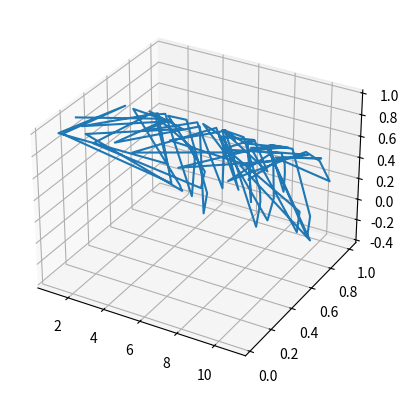

Source code (Python):
import numpy as np
import matplotlib.pyplot as plt


print("lets run")

x = np.random.random(100)*2
y = np.random.random(100)*5

# plt.scatter(x,y)
# plt.show()


# line chart
# when we have a time series data

year = [ 2015 + x for x in range(20)]
# weight = [80,65,34,56,90,89,81,54,87,86,85,90,69,66,89,81,83,69,90,100]
# plt.plot(year,weight,"r--",lw=3)
# plt.scatter(year,weight)
# plt.show()

language = ["c", "solidity", "java", "c++", "Rust"]
attention = [69,70,15,100,90]
# plt.bar(language,attention)
# plt.show()

#normal distribution
# ages = np.random.normal(20,2,1000)
# plt.hist(ages,
#          bins=[ages.min(),18,21,ages.max()])
# plt.show()


# ax = plt.axes(projection="3d")
#
# x_axis = np.random.random(100)
# y_axis = np.random.random(100)
# z_axis = np.random.random(100)
#
# ax.set_title("learning 3d")
# ax.set_xlabel("label for x axis")
# ax.set_ylabel("label for y axis")
# ax.set_zlabel("label for z axis")
#
# plt.scatter(x_axis,y_axis,z_axis)
# plt.show()



ax = plt.axes(projection="3d")

x_axis = np.arange(1,11,0.1)
y_axis = np.sin(x)
z_axis = np.cos(x)

# ax.set_title("learning 3d")
# ax.set_xlabel("label for x axis")
# ax.set_ylabel("label for y axis")
# ax.set_zlabel("label for z axis")

plt.plot(x_axis,y_axis,z_axis)
plt.show()


